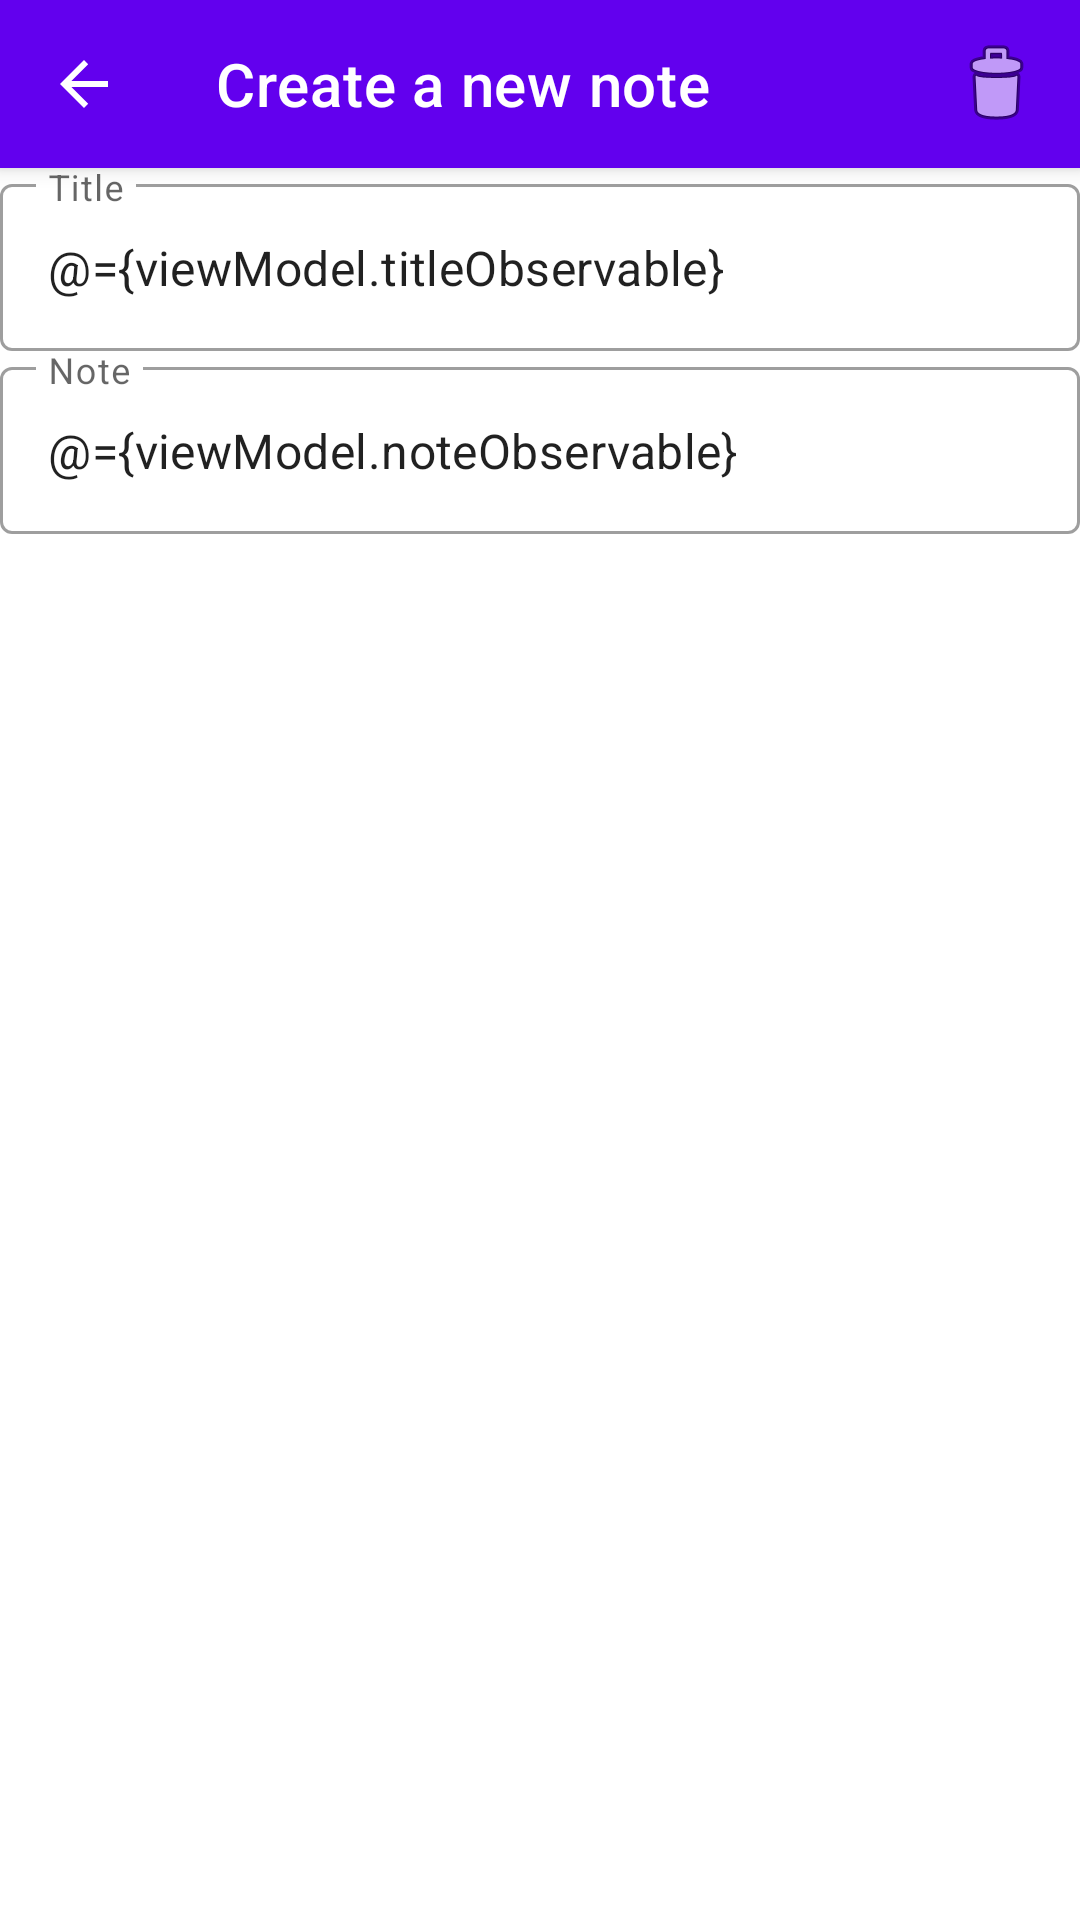

Android layout source for this screen:
<!-- AndroidManifest.xml: fallback theme Theme.MaterialComponents.DayNight.NoActionBar -->
<!-- res/layout/fragment_note_details.xml -->
<?xml version="1.0" encoding="utf-8"?>
<layout xmlns:android="http://schemas.android.com/apk/res/android"
    xmlns:app="http://schemas.android.com/apk/res-auto"
    xmlns:tools="http://schemas.android.com/tools">

    <data>

        <variable
            name="viewModel"
            type="com.mksoftware101.personalnotes.ui.notedetails.NoteDetailsViewModel" />
    </data>

    <androidx.coordinatorlayout.widget.CoordinatorLayout
        android:id="@+id/detailsCoordinatorLayout"
        android:layout_width="match_parent"
        android:layout_height="match_parent">

        <com.google.android.material.appbar.AppBarLayout
            android:layout_width="match_parent"
            android:layout_height="wrap_content"
            android:layout_gravity="top">

            <com.google.android.material.appbar.MaterialToolbar
                android:id="@+id/noteDetailsToolbar"
                style="@style/Widget.MaterialComponents.Toolbar.Primary"
                android:layout_width="match_parent"
                android:layout_height="?attr/actionBarSize"
                app:menu="@menu/menu_note_details"
                app:navigationIcon="?attr/homeAsUpIndicator"
                app:navigationIconTint="?attr/colorOnPrimary"
                app:title="@string/noteDetailsTitleCreate" />

        </com.google.android.material.appbar.AppBarLayout>

        <androidx.constraintlayout.widget.ConstraintLayout
            android:layout_width="match_parent"
            android:layout_height="match_parent"
            app:layout_behavior="com.google.android.material.appbar.AppBarLayout$ScrollingViewBehavior">

            <com.google.android.material.textfield.TextInputLayout
                android:id="@+id/noteTitleInputLayout"
                style="@style/NoteDetailsTextInput"
                android:layout_width="match_parent"
                android:layout_height="wrap_content"
                android:hint="@string/noteDetailsTitleHint"
                android:paddingTop="@dimen/detailsPadding"
                app:layout_constraintEnd_toEndOf="parent"
                app:layout_constraintStart_toStartOf="parent"
                app:layout_constraintTop_toTopOf="parent">

                <com.google.android.material.textfield.TextInputEditText
                    android:id="@+id/noteTitleEditText"
                    android:layout_width="match_parent"
                    android:layout_height="wrap_content"
                    android:imeOptions="actionDone"
                    android:onTextChanged="@{(text, start, before, count) -> viewModel.onTitleChanged(text.toString())}"
                    android:text="@={viewModel.titleObservable}" />
            </com.google.android.material.textfield.TextInputLayout>

            <ScrollView
                android:id="@+id/dataScrollView"
                android:layout_width="match_parent"
                android:layout_height="0dp"
                android:paddingTop="@dimen/detailsPadding"
                app:layout_constraintBottom_toBottomOf="parent"
                app:layout_constraintEnd_toEndOf="parent"
                app:layout_constraintStart_toStartOf="parent"
                app:layout_constraintTop_toBottomOf="@+id/noteTitleInputLayout">

                <com.google.android.material.textfield.TextInputLayout
                    android:id="@+id/noteDataInputLayout"
                    style="@style/NoteDetailsTextInput"
                    android:layout_width="match_parent"
                    android:layout_height="wrap_content"
                    android:hint="@string/noteDetailsDataHint"
                    android:paddingTop="0dp">

                    <com.google.android.material.textfield.TextInputEditText
                        android:id="@+id/noteDataEditText"
                        android:layout_width="match_parent"
                        android:layout_height="match_parent"
                        android:imeOptions="actionDone"
                        android:inputType="textMultiLine"
                        android:onTextChanged="@{(text, start, before, count) -> viewModel.onNoteTextChanged(text.toString())}"
                        android:text="@={viewModel.noteObservable}" />
                </com.google.android.material.textfield.TextInputLayout>
            </ScrollView>

        </androidx.constraintlayout.widget.ConstraintLayout>
    </androidx.coordinatorlayout.widget.CoordinatorLayout>
</layout>
<!-- resources referenced by this layout -->
<resources>
  <string name="noteDetailsDataHint">Note</string>
  <string name="noteDetailsTitleCreate">Create a new note</string>
  <string name="noteDetailsTitleHint">Title</string>
  <style name="NoteDetailsTextInput" parent="Widget.MaterialComponents.TextInputLayout.OutlinedBox">
          <item name="android:paddingStart">@dimen/detailsPadding</item>
          <item name="android:paddingEnd">@dimen/detailsPadding</item>
      </style>
</resources>
